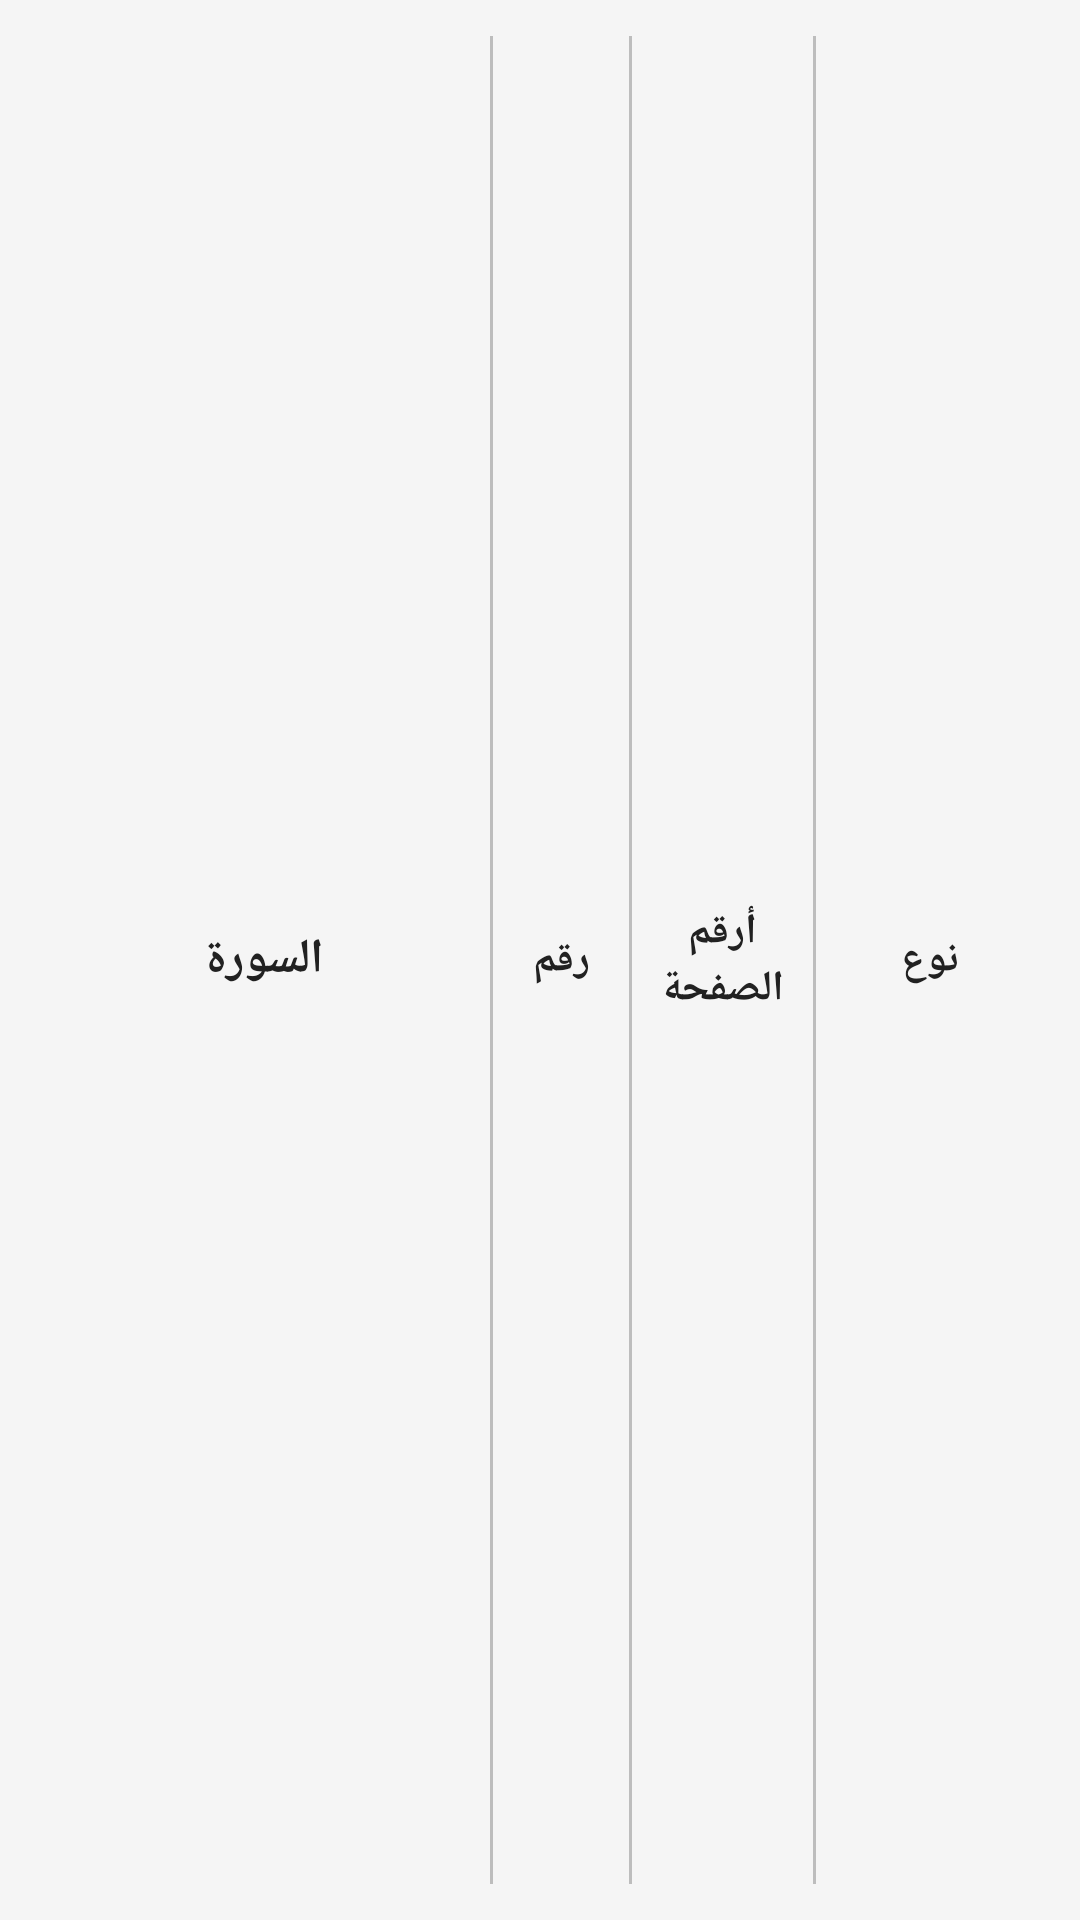

Layout XML and referenced resources for this Android screen:
<!-- AndroidManifest.xml: application theme AppTheme -->
<!-- res/layout/header_surah_list.xml -->
<?xml version="1.0" encoding="utf-8"?>
<LinearLayout
    xmlns:android="http://schemas.android.com/apk/res/android"
    android:id="@+id/headerLayout"
    android:layout_width="match_parent"
    android:layout_height="wrap_content"
    android:orientation="horizontal"
    android:paddingStart="12dp"
    android:paddingEnd="12dp"
    android:paddingBottom="12dp"
    android:paddingTop="12dp"
    android:background="@color/surface"
    android:gravity="center_vertical"
    android:layoutDirection="ltr">

    
    <TextView
        android:id="@+id/tvHeaderSurahName"
        android:layout_width="0dp"
        android:layout_height="wrap_content"
        android:layout_weight="2"
        android:text="السورة"
        android:textSize="16sp"
        android:textStyle="bold"
        android:textColor="@color/text_primary"
        android:fontFamily="@font/uthmantaha"
        android:gravity="center"
        android:paddingEnd="8dp"
        android:paddingStart="8dp"
        android:clickable="true"
        android:focusable="true"
        android:background="?attr/selectableItemBackground"/>

    
    <View
        android:layout_width="1dp"
        android:layout_height="match_parent"
        android:background="@color/divider"/>

    
    <TextView
        android:id="@+id/tvHeaderSurahNumber"
        android:layout_width="0dp"
        android:layout_height="wrap_content"
        android:layout_weight="0.6"
        android:text="رقم"
        android:textSize="14sp"
        android:textStyle="bold"
        android:textColor="@color/text_primary"
        android:fontFamily="@font/uthmantaha"
        android:gravity="center"
        android:paddingEnd="8dp"
        android:paddingStart="8dp"
        android:clickable="true"
        android:focusable="true"
        android:background="?attr/selectableItemBackground"/>

    
    <View
        android:layout_width="1dp"
        android:layout_height="match_parent"
        android:background="@color/divider"/>

    
    <TextView
        android:id="@+id/tvHeaderAyahCount"
        android:layout_width="0dp"
        android:layout_height="wrap_content"
        android:layout_weight="0.8"
        android:text="أرقم الصفحة"
        android:textSize="14sp"
        android:textStyle="bold"
        android:textColor="@color/text_primary"
        android:fontFamily="@font/uthmantaha"
        android:gravity="center"
        android:paddingEnd="8dp"
        android:paddingStart="8dp"
        android:clickable="true"
        android:focusable="true"
        android:background="?attr/selectableItemBackground"/>

    
    <View
        android:layout_width="1dp"
        android:layout_height="match_parent"
        android:background="@color/divider"/>

    
    <TextView
        android:id="@+id/tvHeaderRevelationType"
        android:layout_width="0dp"
        android:layout_height="wrap_content"
        android:layout_weight="1"
        android:text="نوع"
        android:textSize="14sp"
        android:textStyle="bold"
        android:textColor="@color/text_primary"
        android:fontFamily="@font/uthmantaha"
        android:gravity="center"
        android:paddingEnd="8dp"
        android:paddingStart="8dp"
        android:clickable="true"
        android:focusable="true"
        android:background="?attr/selectableItemBackground"/>

</LinearLayout>
<!-- resources referenced by this layout -->
<resources>
  <color name="divider">#BDBDBD</color>
  <color name="surface">#F5F5F5</color>
  <color name="text_primary">#212121</color>
  <style name="AppTheme" parent="Theme.MaterialComponents.Light.NoActionBar">
          <item name="colorPrimary">@color/primary</item>
          <item name="colorPrimaryDark">@color/primary_dark</item>
          <item name="colorAccent">@color/accent</item>
          <item name="android:windowBackground">@color/background</item>
          <item name="android:textColorPrimary">@color/text_primary</item>
          <item name="android:textColorSecondary">@color/text_secondary</item>
      </style>
  <color name="primary">#2E7D32</color>
  <color name="primary_dark">#1B5E20</color>
  <color name="accent">#FFC107</color>
  <color name="background">#FFFFFF</color>
  <color name="text_secondary">#757575</color>
</resources>
